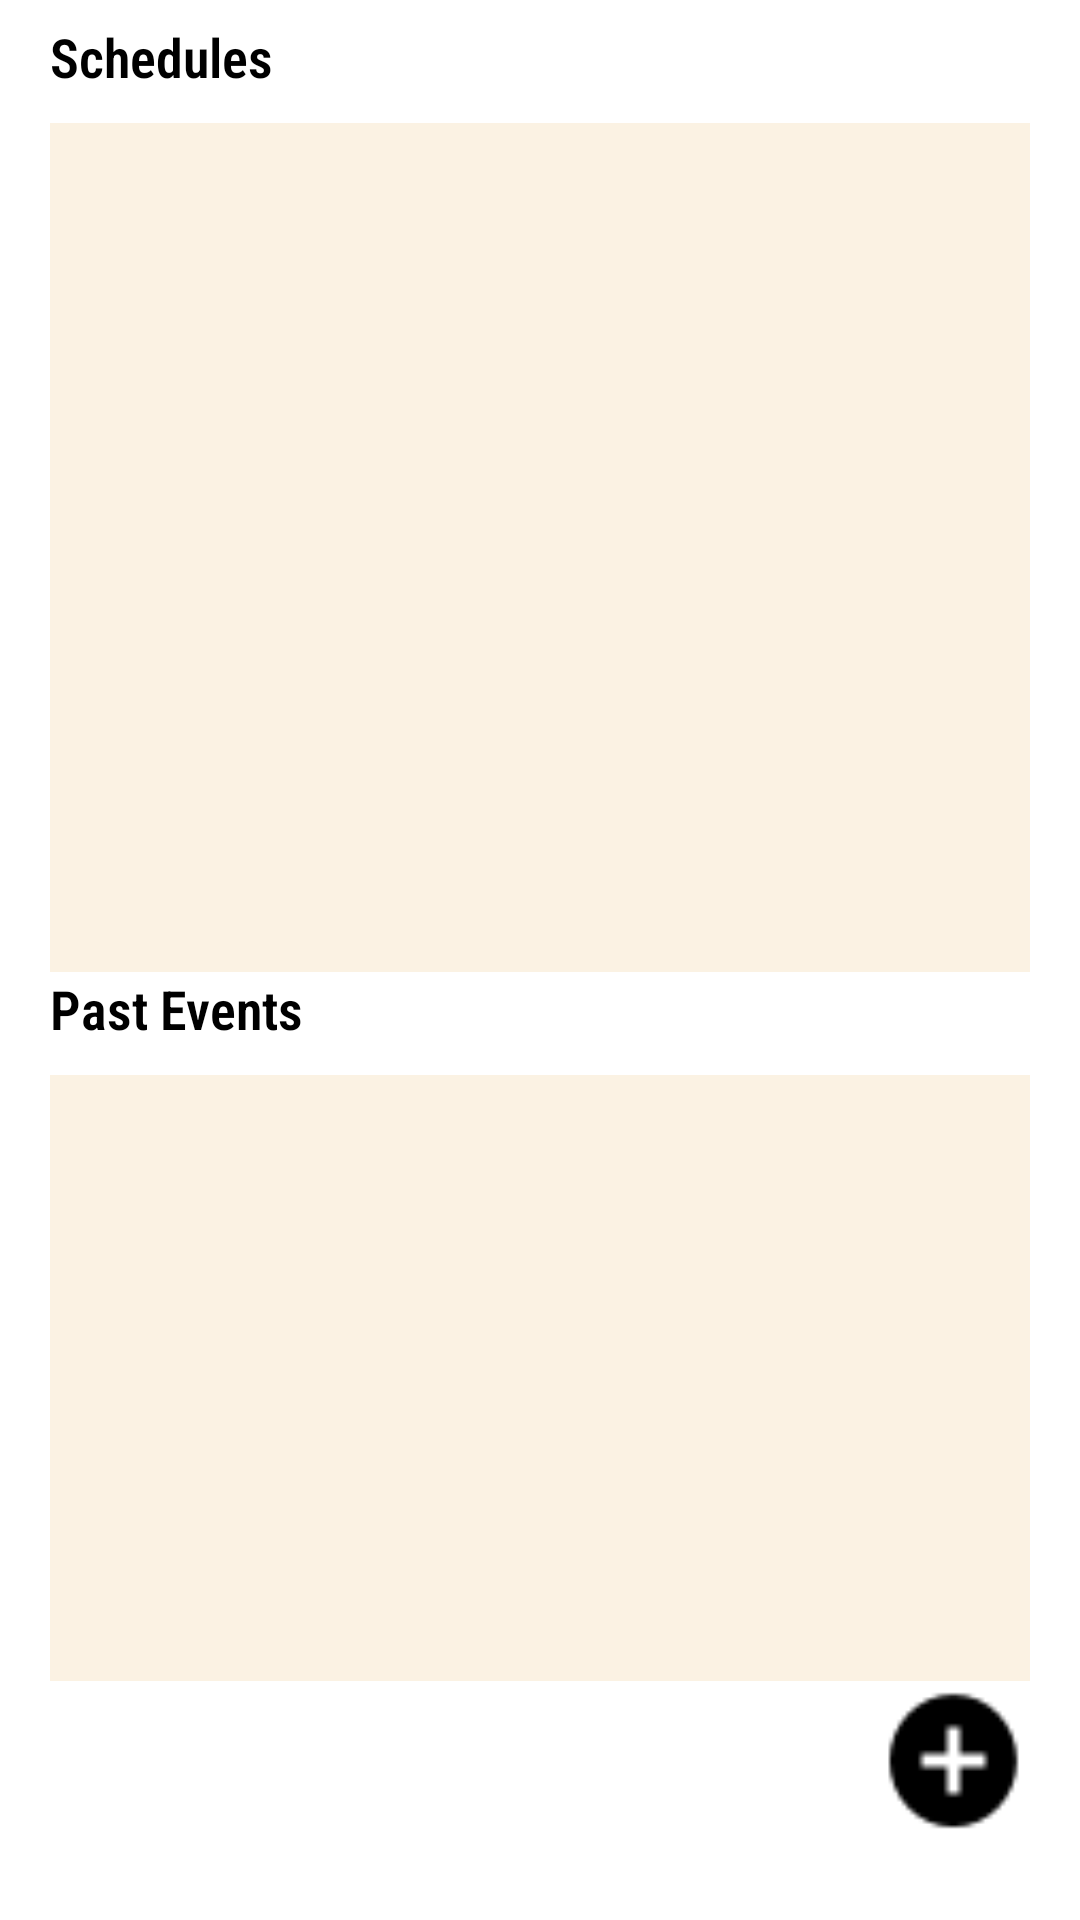

Produce the Android XML layout that renders to this screen, including the resource entries it uses.
<!-- AndroidManifest.xml: application theme Theme.Planner.NoActionBar -->
<!-- res/layout/events.xml -->
<?xml version="1.0" encoding="utf-8"?>
<LinearLayout xmlns:android="http://schemas.android.com/apk/res/android"
    xmlns:app="http://schemas.android.com/apk/res-auto"
    xmlns:tools="http://schemas.android.com/tools"
    android:layout_width="match_parent"
    android:layout_height="match_parent"
    android:orientation="vertical"
    android:paddingLeft="50px"
    android:paddingTop="20px"
    android:paddingRight="50px"
    android:paddingBottom="80px"
    tools:context=".ui.events.EventsFragments">

    <TextView
        android:id="@+id/todaydate3"
        android:layout_width="match_parent"
        android:layout_height="wrap_content"
        android:layout_marginBottom="30px"
        android:fontFamily="sans-serif-condensed-light"
        android:gravity="left"
        android:text="Schedules"
        android:textColor="#000000"
        android:textSize="18sp"
        android:textStyle="bold" />

    <ScrollView
        android:layout_width="match_parent"
        android:layout_height="match_parent"
        android:layout_weight="0.8"
        android:background="#FBF2E3">

        <LinearLayout
            android:id="@+id/todoView"
            android:layout_width="match_parent"
            android:layout_height="match_parent"
            android:orientation="vertical" />
    </ScrollView>

    <TextView
        android:id="@+id/todaydate"
        android:layout_width="match_parent"
        android:layout_height="wrap_content"
        android:layout_marginBottom="30px"
        android:fontFamily="sans-serif-condensed-light"
        android:gravity="left"
        android:text="Past Events"
        android:textColor="#000000"
        android:textSize="18sp"
        android:textStyle="bold" />

    <ScrollView
        android:layout_width="match_parent"
        android:layout_height="match_parent"
        android:layout_weight="1"
        android:background="#FBF2E3">

        <LinearLayout
            android:id="@+id/expiredView"
            android:layout_width="match_parent"
            android:layout_height="wrap_content"
            android:orientation="vertical">

        </LinearLayout>
    </ScrollView>

    <LinearLayout
        android:id="@+id/linearLayout"
        android:layout_width="match_parent"
        android:layout_height="wrap_content"
        android:gravity="right"
        android:orientation="vertical"
        app:layout_constraintBottom_toBottomOf="parent"
        app:layout_constraintEnd_toEndOf="parent"
        app:layout_constraintStart_toStartOf="parent">

        <ImageButton
            android:id="@+id/addevents"
            android:layout_width="51dp"
            android:layout_height="53dp"
            android:background="@drawable/add"
            app:backgroundTint="@color/black" />
    </LinearLayout>

</LinearLayout>
<!-- resources referenced by this layout -->
<resources>
  <color name="black">#FF000000</color>
  <!-- drawable add: png bitmap (drawable, 492 bytes) -->
  <style name="Theme.Planner.NoActionBar">
          <item name="windowActionBar">false</item>
          <item name="windowNoTitle">true</item>
      </style>
</resources>
